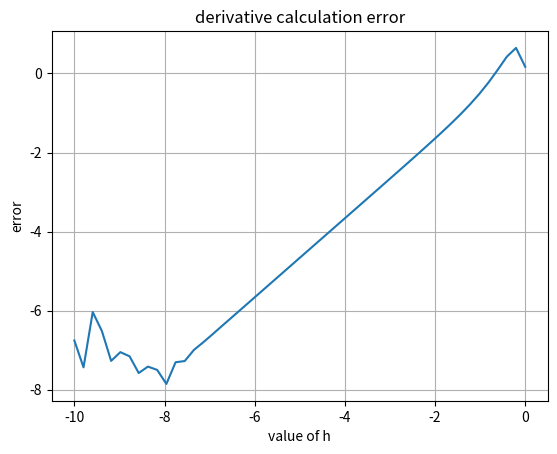

Write the Python code that produced this figure.
import math
import matplotlib.pyplot as plt

def calculate_derivative(f, x, h):
    return (f(x + h) - f(x)) / h

def f(x):
    return math.sin(x**3)


x = 1
h = 0.00001

approximated_derivative = calculate_derivative(f, x, h)

accurate_derivative = 3*(x**2)*(math.cos(x**3))

h_values = [1.0,0.625,0.391,0.244,0.153,0.0954,0.0596,0.0373,0.0233,0.0146,
0.0091,0.00569,0.00356,0.00222,0.00139,0.000868,0.000543,0.000339,
0.000212,0.000133,0.0000829,0.0000518,0.0000324,0.0000202,0.0000126,
0.00000791,0.00000494,0.00000309,0.00000193,0.00000121,0.000000754,
0.000000471,0.000000295,0.000000184,0.000000115,0.000000072,0.000000045,
0.0000000281,0.0000000176,0.000000011,0.00000000687,0.00000000429,
0.00000000268,0.00000000168,0.00000000105,0.000000000655,0.000000000409,
0.000000000256,0.00000000016,0.0000000001]
errors = []


for i in h_values:
    approximated_derivative = calculate_derivative(f, x, i)
    calculation_error= abs(approximated_derivative-accurate_derivative)
    errors.append(calculation_error)

fig, ax = plt.subplots()
ax.plot([math.log10(val) for val in h_values], [math.log10(err) for err in errors])
ax.set(xlabel ='value of h', ylabel='error', title = 'derivative calculation error')
ax.grid()

fig.savefig("error.png")
plt.show()
